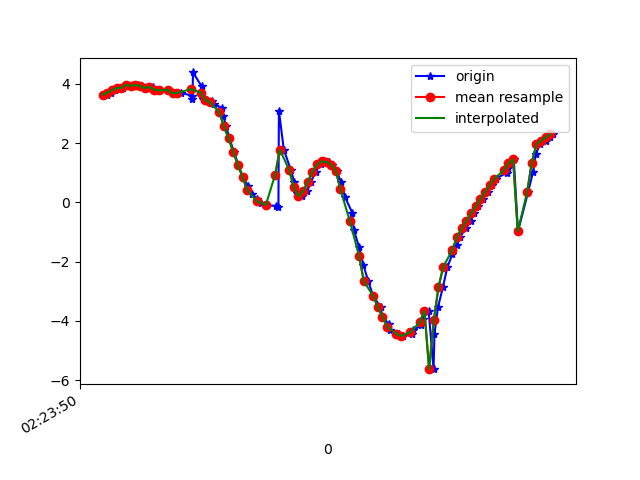

Source data for this figure (header and first rows):
1617848630557, 544274119142781, 3.6271768, -3.935135, 8.209649
1617848630577, 544274138373551, 3.705, -3.994, 8.147
1617848630595, 544274157604321, 3.782, -4.24, 7.985
1617848630608, 544274176835091, 3.855, -4.269, 7.935
1617848630628, 544274196065861, 3.86, -4.35, 7.888
1617848630646, 544274215296631, 3.967, -4.447, 7.78
1617848630666, 544274234527401, 3.926, -4.539, 7.747
1617848630691, 544274253758171, 3.957, -4.816, 7.562
1617848630710, 544274272988941, 3.935, -4.92, 7.507
1617848630736, 544274292219711, 3.85, -5.16, 7.388
1617848630756, 544274311450481, 3.9, -5.284, 7.274
1617848630775, 544274330681251, 3.804, -5.421, 7.224
1617848630780, 544274349912021, 3.776, -5.677, 7.039
1617848630821, 544274369142791, 3.794, -5.706, 7.006
1617848630843, 544274388373561, 3.688, -5.716, 7.055
1617848630847, 544274407604331, 3.665, -5.834, 6.969
1617848630878, 544274426835101, 3.693, -5.807, 6.977
1617848630923, 544274446065871, 3.597, -5.86, 6.983
1617848630925, 544274465296641, 3.484, -6.107, 6.827
1617848630928, 544274484527411, 4.383, -5.743, 6.622
1617848630965, 544274503758181, 3.911, -7.032, 5.594
1617848630969, 544274522988951, 3.493, -8.083, 4.303
1617848630983, 544274542219721, 3.461, -8.674, 2.971
1617848631009, 544274561450491, 3.423, -9.057, 1.516
1617848631018, 544274580681261, 3.333, -9.215, 0.09107
1617848631054, 544274599912031, 3.167, -9.188, -1.262
1617848631057, 544274619142801, 2.925, -9.008, -2.517
1617848631070, 544274638373571, 2.575, -8.79, -3.486
1617848631084, 544274657604341, 2.156, -8.64, -4.091
1617848631103, 544274676835111, 1.714, -8.537, -4.498
1617848631122, 544274696065881, 1.267, -8.449, -4.801
1617848631141, 544274715296651, 0.861, -8.357, -5.046
1617848631165, 544274734527421, 0.5413, -8.232, -5.29
1617848631179, 544274753758191, 0.2988, -8.071, -5.55
1617848631202, 544274772988961, 0.1135, -7.917, -5.775
1617848631218, 544274792219731, -0.01816, -7.795, -5.939
1617848631242, 544274811450501, -0.08961, -7.672, -6.097
1617848631282, 544274830681271, -0.1227, -7.504, -6.302
1617848631294, 544274849912041, -0.1574, -7.281, -6.558
1617848631296, 544274869142811, 3.096, -5.131, -7.754
1617848631317, 544274888373581, 1.783, -6.095, -7.464
1617848631347, 544274907604351, 1.094, -6.391, -7.349
1617848631362, 544274926835121, 0.6955, -6.496, -7.305
1617848631373, 544274946188634, 0.3191, -6.604, -7.234
1617848631394, 544274965419404, 0.2059, -6.771, -7.081
1617848631417, 544274984650174, 0.3816, -7.006, -6.842
1617848631434, 544275003880944, 0.6879, -7.217, -6.594
1617848631453, 544275023111714, 1.041, -7.498, -6.224
1617848631475, 544275042342484, 1.277, -7.851, -5.724
1617848631489, 544275061573254, 1.38, -8.252, -5.103
1617848631511, 544275080804024, 1.366, -8.7, -4.3
1617848631524, 544275100034794, 1.272, -9.057, -3.521
1617848631543, 544275119265564, 1.061, -9.256, -3.04
1617848631563, 544275138496334, 0.68, -9.374, -2.777
1617848631579, 544275157727104, 0.1887, -9.493, -2.426
1617848631610, 544275176957874, -0.3429, -9.619, -1.845
1617848631617, 544275196188644, -0.9189, -9.694, -1.102
1617848631640, 544275215419414, -1.519, -9.675, -0.3516
1617848631658, 544275234650184, -2.109, -9.565, 0.3156
1617848631679, 544275253880954, -2.662, -9.386, 0.9222
1617848631700, 544275273111724, -3.15, -9.139, 1.61
... 40 more rows
